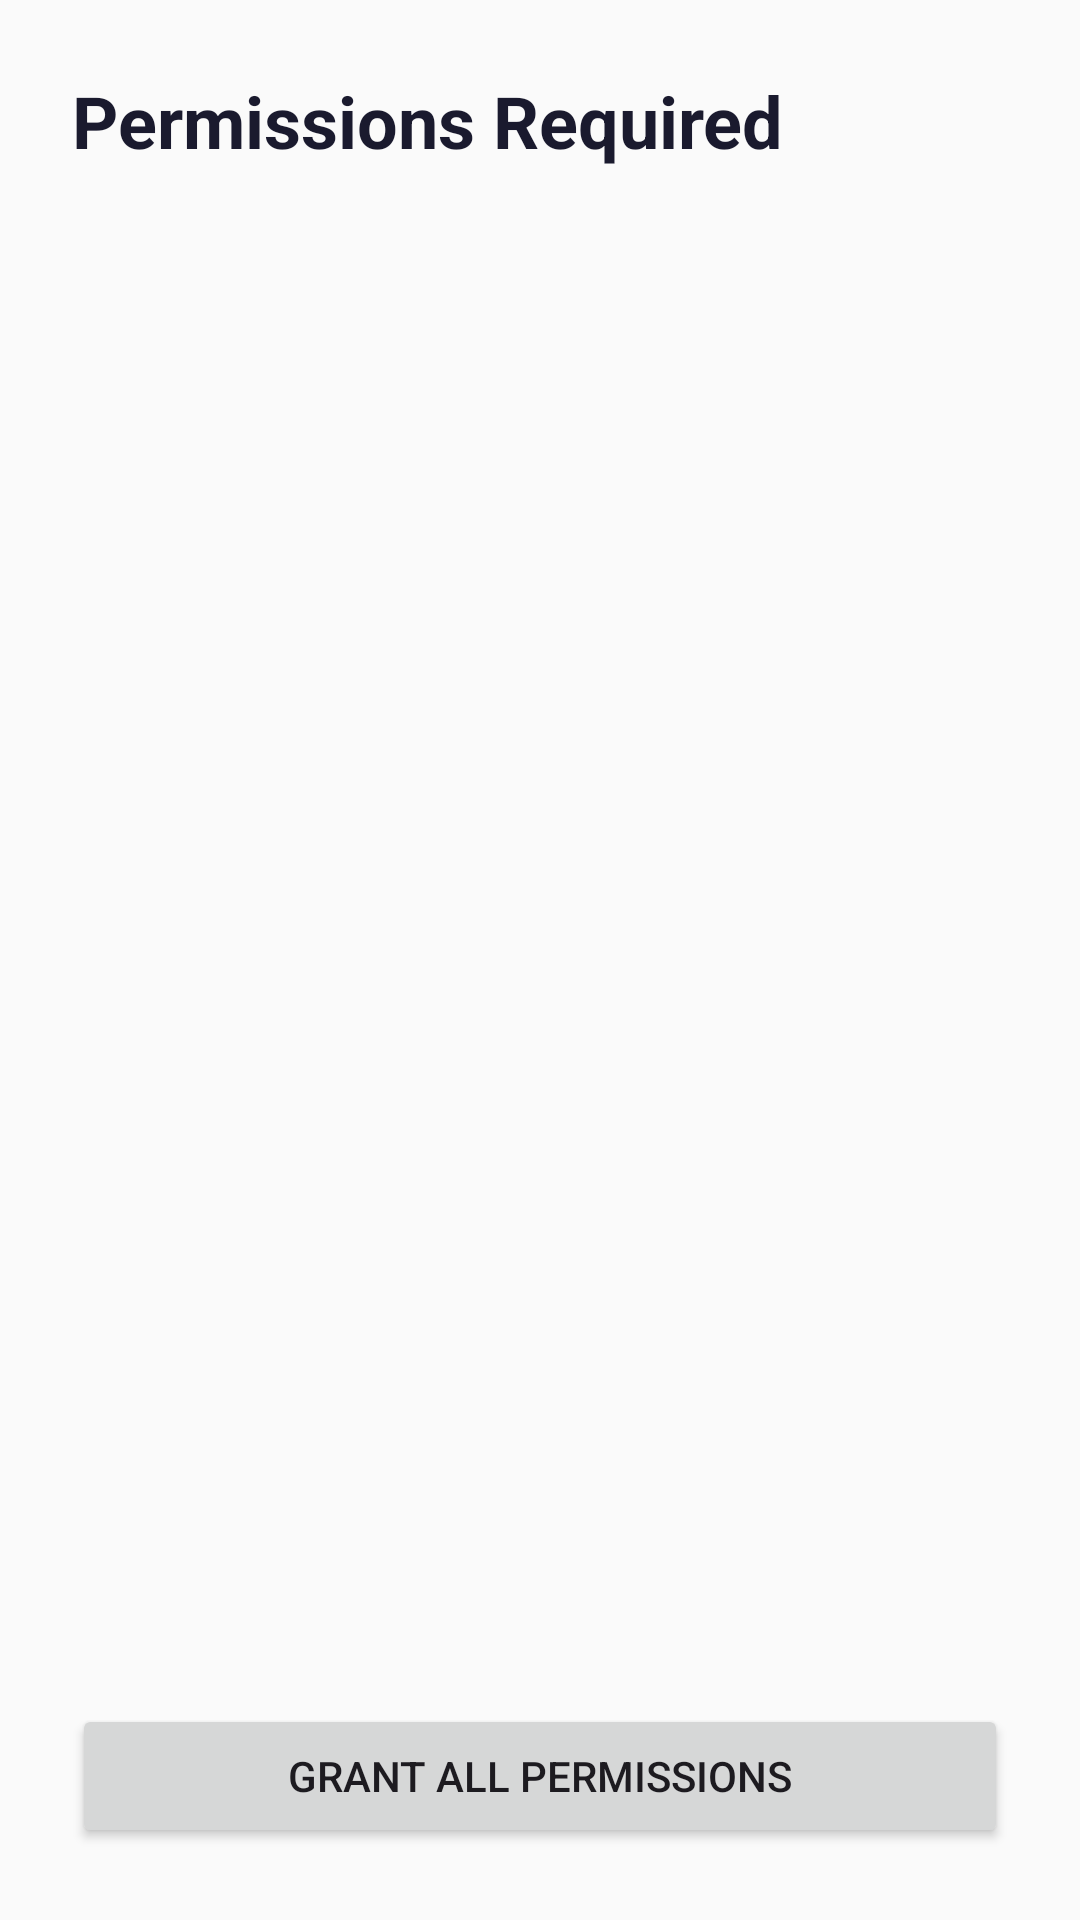

Android layout source for this screen:
<!-- AndroidManifest.xml: activity theme Theme.GuardAgent -->
<!-- res/layout/activity_permission.xml -->
<?xml version="1.0" encoding="utf-8"?>
<LinearLayout xmlns:android="http://schemas.android.com/apk/res/android"
    android:layout_width="match_parent"
    android:layout_height="match_parent"
    android:orientation="vertical"
    android:background="@color/background"
    android:padding="@dimen/padding_large">

    <TextView
        android:layout_width="wrap_content"
        android:layout_height="wrap_content"
        android:text="@string/perm_title"
        android:textSize="@dimen/text_xlarge"
        android:textStyle="bold"
        android:textColor="@color/text_primary"/>

    <ScrollView
        android:layout_width="match_parent"
        android:layout_height="0dp"
        android:layout_weight="1"
        android:layout_marginTop="16dp">

        <LinearLayout
            android:id="@+id/permList"
            android:layout_width="match_parent"
            android:layout_height="wrap_content"
            android:orientation="vertical"/>
    </ScrollView>

    <Button
        android:id="@+id/btnGrantAll"
        android:layout_width="match_parent"
        android:layout_height="@dimen/btn_height"
        android:layout_marginTop="16dp"
        android:text="@string/perm_grant_all"/>

</LinearLayout>
<!-- resources referenced by this layout -->
<resources>
  <color name="background">#FAFAFA</color>
  <color name="text_primary">#1A1A2E</color>
  <dimen name="btn_height">48dp</dimen>
  <dimen name="padding_large">24dp</dimen>
  <dimen name="text_xlarge">24sp</dimen>
  <string name="perm_grant_all">Grant All Permissions</string>
  <string name="perm_title">Permissions Required</string>
  <style name="Theme.GuardAgent" parent="Theme.Material3.DayNight.NoActionBar">
          <item name="colorPrimary">@color/primary</item>
          <item name="colorOnPrimary">@color/on_primary</item>
          <item name="colorPrimaryContainer">@color/primary_container</item>
          <item name="colorSecondary">@color/secondary</item>
          <item name="android:statusBarColor" tools:targetApi="l">@color/primary</item>
          <item name="android:windowBackground">@color/background</item>
          <item name="android:navigationBarColor" tools:targetApi="l">@color/background</item>
      </style>
  <color name="primary">#1A1A2E</color>
  <color name="on_primary">#FFFFFF</color>
  <color name="primary_container">#16213E</color>
  <color name="secondary">#0F3460</color>
</resources>
